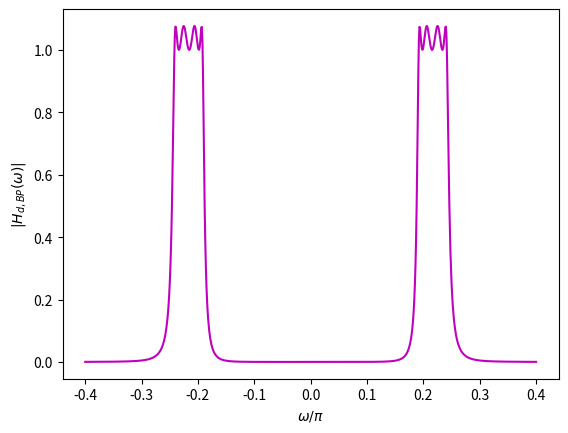

Here is the Python script that generated this plot:
import numpy as np
import matplotlib.pyplot as plt

def lp_stable_cheb(epsilon, N):
    beta = ((np.sqrt(1 + epsilon ** 2) + 1) / epsilon) ** (1 / N)
    r1 = (beta ** 2 - 1) / (2 * beta)
    r2 = (beta ** 2 + 1) / (2 * beta)

    u = np.array([1])
    for n in range(int(N / 2)):
        phi = np.pi / 2 + (2 * n + 1) * np.pi / (2 * N)
        v = np.array([1, -2 * r1 * np.cos(phi), r1 ** 2 * np.cos(phi) ** 2 + r2 ** 2 * np.sin(phi) ** 2])
        p = np.convolve(v, u)
        u = p

    G = np.abs(np.polyval(p, 1j)) / np.sqrt(1 + epsilon ** 2)
    return p, G

def lpbp(p, Omega0, B, Omega_p2):
    N = len(p)
    const = [1, 0, Omega0 ** 2]
    v = const.copy()

    if N > 2:
        for i in range(1, N):
            M = len(v)
            # print(v[M - i - 1])
            v[M - i - 1 ] = v[M - i -1] + p[i] * B ** (i)
            # if i == 1:
            #     print(i)
            #     print(p[i])
            #     print(v[M-i-1])

            if i < N - 1:
                v = np.convolve(const, v)
                # if i == 1 :
                #     print(v)
        den = v
    elif N == 2:
        M = len(v)
        v[M - 1] = v[M - 1] + p[N-1] * B
        den = v
    else:
        den = p

    num = np.concatenate(([1], np.zeros(N - 1)))
    G_bp = np.abs(np.polyval(den, 1j * Omega_p2) / np.polyval(num, 1j * Omega_p2))

    return num, den, G_bp
def bilin(p, om):
    N = len(p)
    const = np.array([-1, 1])
    v = np.array([1])

    if N > 2:
        for i in range(1, N):
            v = np.convolve(v, const) + p[i] * np.polynomial.polynomial.polypow([1, 1], i)
    elif N == 2:
        M = len(v)
        v[M - 1] += p[N]
        v[M] += p[N]
    else:
        v = p

    digden = v
    dignum = np.polynomial.polynomial.polypow([-1, 0, 1], (N - 1) // 2)

    G_bp = np.abs(np.polyval(digden, np.exp(-1j * om)) / np.polyval(dignum, np.exp(-1j * om)))
    return dignum, digden, G_bp

# Filter parameters
epsilon = 0.4
N = 4

# Bandpass filter specifications
Fs = 48  # Sampling frequency in kHz
const = 2 * np.pi / Fs
delta = 0.15
L = 1
F_p1 = 4 + 0.6 * (L + 2)
F_p2 = 4 + 0.6 * L
F_s1 = F_p1 + 0.3
F_s2 = F_p2 - 0.3

omega_p1 = const * F_p1
omega_p2 = const * F_p2
omega_s1 = const * F_s1
omega_s2 = const * F_s2

Omega_p1 = np.tan(omega_p1 / 2)
Omega_p2 = np.tan(omega_p2 / 2)
Omega_s1 = np.tan(omega_s1 / 2)
Omega_s2 = np.tan(omega_s2 / 2)

Omega_0 = np.sqrt(Omega_p1 * Omega_p2)
B = Omega_p1 - Omega_p2

Omega_Ls = min(abs((Omega_s1 ** 2 - Omega_0 ** 2) / (B * Omega_s1)),
               abs((Omega_s2 ** 2 - Omega_0 ** 2) / (B * Omega_s2)))

D1 = 1 / ((1 - delta) ** 2) - 1
D2 = 1 / (delta ** 2) - 1

N = np.ceil(np.arccosh(np.sqrt(D2 / D1)) / np.arccosh(Omega_Ls))

epsilon1 = np.sqrt(D2) / np.cosh(N * np.arccosh(Omega_Ls))
epsilon2 = np.sqrt(D1)

epsilon = 0.4

p, G_lp = lp_stable_cheb(epsilon, N)

Omega_L = np.arange(-2, 2.01, 0.01)
H_analog_lp = G_lp * np.abs(1 / np.polyval(p, 1j * Omega_L))

num, den, G_bp = lpbp(p, Omega_0, B, Omega_p2)
print(num)
print(den)
print(G_bp)
Omega = np.arange(-0.65, 0.651, 0.01)
H_analog_bp = G_bp * np.abs(np.polyval(num, 1j * Omega) / np.polyval(den, 1j * Omega))

[dignum, digden, G] = bilin(den, omega_p1)
omega = np.arange(-2 * np.pi / 5, 2 * np.pi / 5 + np.pi / 1000, np.pi / 1000)
H_dig_bp = G * np.abs(np.polyval(dignum, np.exp(-1j * omega)) / np.polyval(digden, np.exp(-1j * omega)))

plt.plot(omega / np.pi, H_dig_bp, 'm')
plt.xlabel('$\\omega/\\pi$')
plt.ylabel('$|H_{d,BP}(\\omega)|$')
plt.savefig('fig4.png')
plt.show()

iir_num = G * dignum
iir_den = digden

